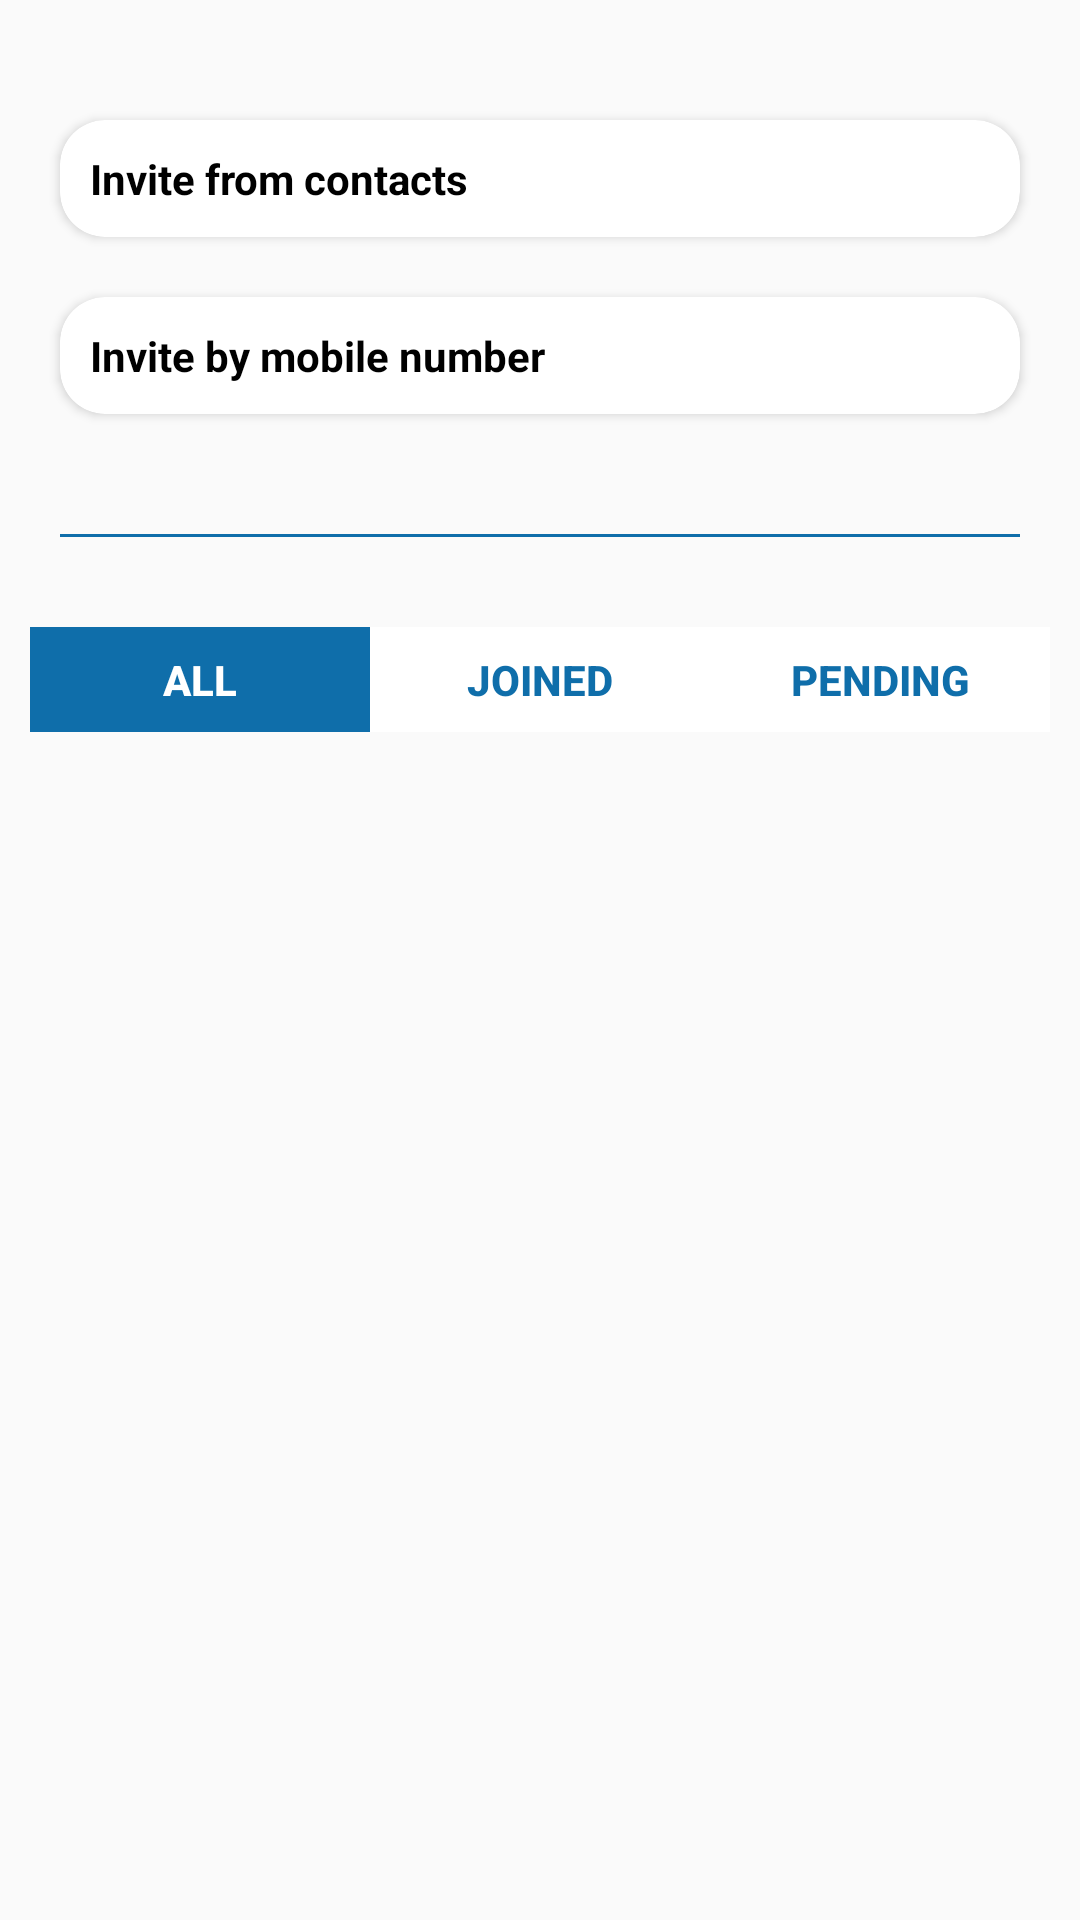

Android layout source for this screen:
<!-- AndroidManifest.xml: application theme Theme.NoActionBar -->
<!-- res/layout/activity_invite_page.xml -->
<?xml version="1.0" encoding="utf-8"?>
<RelativeLayout xmlns:android="http://schemas.android.com/apk/res/android"
    xmlns:app="http://schemas.android.com/apk/res-auto"
    xmlns:tools="http://schemas.android.com/tools"
    android:layout_width="match_parent"
    android:layout_height="match_parent"
    tools:context=".Invite.InvitePage">


    <LinearLayout
        android:layout_width="match_parent"
        android:layout_height="match_parent"
        android:orientation="vertical">


        <androidx.cardview.widget.CardView
            android:layout_width="match_parent"
            android:layout_height="wrap_content"
            android:layout_marginTop="40dp"
            android:layout_marginLeft="20dp"
            android:layout_marginRight="20dp"
            app:cardBackgroundColor="@color/colorWhite"
            app:cardElevation="2dp"
            app:cardCornerRadius="15dp">

            <TextView
                android:id="@+id/vendorSearch"
                android:layout_width="match_parent"
                android:layout_height="match_parent"
                android:background="@color/transparent"
                android:padding="10dp"
                android:text="Invite from contacts"
                android:textStyle="bold"
                android:textColor="@color/colorBlack"
                android:textSize="14sp"/>

        </androidx.cardview.widget.CardView>

        <androidx.cardview.widget.CardView
            android:layout_width="match_parent"
            android:layout_height="wrap_content"
            android:layout_margin="20dp"
            app:cardBackgroundColor="@color/colorWhite"
            app:cardElevation="2dp"
            app:cardCornerRadius="15dp">

            <TextView
                android:id="@+id/productSearch"
                android:layout_width="match_parent"
                android:layout_height="match_parent"
                android:background="@color/transparent"
                android:padding="10dp"
                android:textStyle="bold"
                android:text="Invite by mobile number"
                android:textColor="@color/colorBlack"
                android:textSize="14sp"/>

            <EditText
                android:visibility="gone"
                android:id="@+id/productSearchEdit"
                android:layout_width="match_parent"
                android:layout_height="match_parent"
                android:background="@color/transparent"
                android:padding="10dp"
                android:textStyle="bold"
                android:maxLength="10"
                android:inputType="phone"
                android:gravity="center_vertical"
                android:paddingLeft="10dp"
                android:textColor="@color/colorBlack"
                android:textSize="14sp"/>

            <Button
                android:visibility="gone"
                android:id="@+id/sendBtn"
                android:layout_width="wrap_content"
                android:layout_height="wrap_content"
                android:layout_gravity="end"
                android:text="SEND"
                android:background="@color/transparent"/>

        </androidx.cardview.widget.CardView>

        <View
            android:layout_width="match_parent"
            android:layout_height="1dp"
            android:background="@color/colorAccent"
            android:layout_margin="20dp"/>

        <LinearLayout
            android:id="@+id/linLay"
            android:layout_width="match_parent"
            android:layout_height="wrap_content"
            android:orientation="horizontal"
            android:layout_margin="10dp"
            android:weightSum="3">

            <Button
                android:id="@+id/allBtn"
                android:layout_width="0dp"
                android:layout_height="35dp"
                android:layout_weight="1"
                android:background="@color/colorAccent"
                android:text="All"
                android:textColor="@color/colorWhite"
                android:textStyle="bold"
                android:textSize="14sp"/>

            <Button
                android:id="@+id/joinedBtn"
                android:layout_width="0dp"
                android:layout_height="35dp"
                android:layout_weight="1"
                android:background="@color/colorWhite"
                android:text="Joined"
                android:textColor="@color/colorAccent"
                android:textStyle="bold"
                android:textSize="14sp"/>

            <Button
                android:id="@+id/pendingBtn"
                android:layout_width="0dp"
                android:layout_height="35dp"
                android:layout_weight="1"
                android:background="@color/colorWhite"
                android:text="Pending"
                android:textColor="@color/colorAccent"
                android:textStyle="bold"
                android:textSize="14sp"/>


        </LinearLayout>


        <androidx.recyclerview.widget.RecyclerView
            android:id="@+id/allView"
            android:layout_width="match_parent"
            android:layout_height="match_parent"/>

        <androidx.recyclerview.widget.RecyclerView
            android:visibility="gone"
            android:id="@+id/joinedView"
            android:layout_width="match_parent"
            android:layout_height="match_parent"/>

        <androidx.recyclerview.widget.RecyclerView
            android:visibility="gone"
            android:id="@+id/pendingView"
            android:layout_width="match_parent"
            android:layout_height="match_parent"/>




    </LinearLayout>

    <ProgressBar
        android:visibility="gone"
        android:id="@+id/progressD"
        android:layout_width="40dp"
        android:layout_height="40dp"
        android:layout_centerInParent="true"/>

</RelativeLayout>
<!-- resources referenced by this layout -->
<resources>
  <color name="colorAccent">#0F6EAA</color>
  <color name="colorBlack">#000000</color>
  <color name="colorWhite">#FFFFFF</color>
  <color name="transparent">#00FFFFFF</color>
  <style name="Theme.NoActionBar" parent="Theme.AppCompat.Light.NoActionBar">
          <item name="colorPrimary">@color/colorPrimary</item>
          <item name="colorPrimaryDark">@color/colorPrimaryDark</item>
          <item name="colorAccent">@color/colorAccent</item>
      </style>
  <color name="colorPrimary">#C61706</color>
  <color name="colorPrimaryDark">#AAAAAA</color>
</resources>
